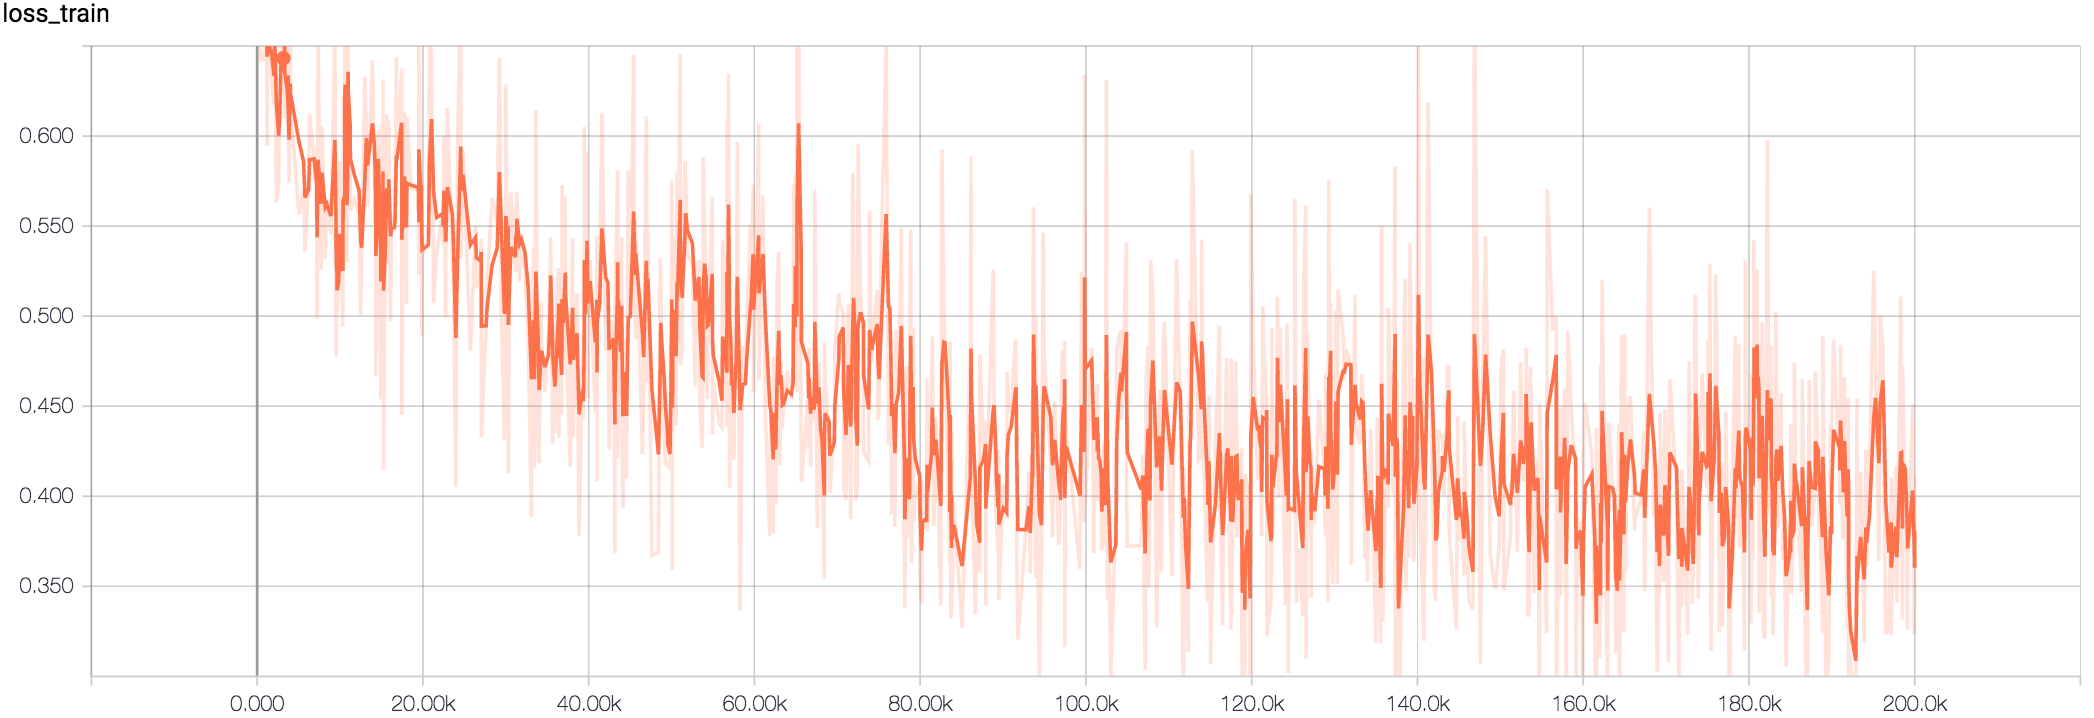

Source data for this figure (header and first rows):
Wall time, Step, Value
1509731353, 24, 0.7099
1509731367, 56, 0.6546
1509731369, 59, 0.6885
1509731525, 402, 0.6411
1509731608, 588, 0.6463
1509731753, 904, 0.6417
1509731836, 1090, 0.7139
1509731891, 1210, 0.5944
1509731921, 1279, 0.6687
1509732150, 1782, 0.6299
1509732261, 2025, 0.6175
1509732300, 2111, 0.6896
1509732391, 2312, 0.5632
1509732518, 2594, 0.5723
1509732584, 2739, 0.6305
1509732641, 2865, 0.6744
1509732646, 2876, 0.644
1509732780, 3172, 0.6482
1509732827, 3274, 0.6402
1509732847, 3318, 0.6663
1509732848, 3319, 0.6112
1509732984, 3619, 0.6121
1509733040, 3743, 0.6024
1509733040, 3744, 0.6589
1509733044, 3752, 0.599
1509733051, 3768, 0.6047
1509733087, 3847, 0.5743
1509733155, 3999, 0.6759
1509733166, 4020, 0.6155
1509733634, 5053, 0.5564
1509733879, 5596, 0.5699
1509733960, 5773, 0.5355
1509734157, 6205, 0.5768
1509734214, 6333, 0.6119
1509734459, 6875, 0.588
1509734598, 7183, 0.5539
1509734620, 7229, 0.4987
1509734674, 7349, 0.6516
1509734842, 7719, 0.5256
1509734888, 7820, 0.6057
1509735068, 8218, 0.532
1509735145, 8390, 0.5647
1509735382, 8910, 0.5455
1509735596, 9384, 0.661
1509735660, 9523, 0.4776
1509735668, 9542, 0.5002
1509735709, 9633, 0.5137
1509735715, 9647, 0.5009
1509735802, 9838, 0.5256
1509735853, 9951, 0.5859
1509736030, 10340, 0.4942
1509736047, 10379, 0.6222
1509736130, 10562, 0.572
1509736144, 10593, 0.7209
1509736184, 10682, 0.5594
1509736242, 10807, 0.5548
1509736257, 10840, 0.5301
1509736299, 10934, 0.6054
1509736321, 10983, 0.7207
1509736331, 11002, 0.607
... 940 more rows
